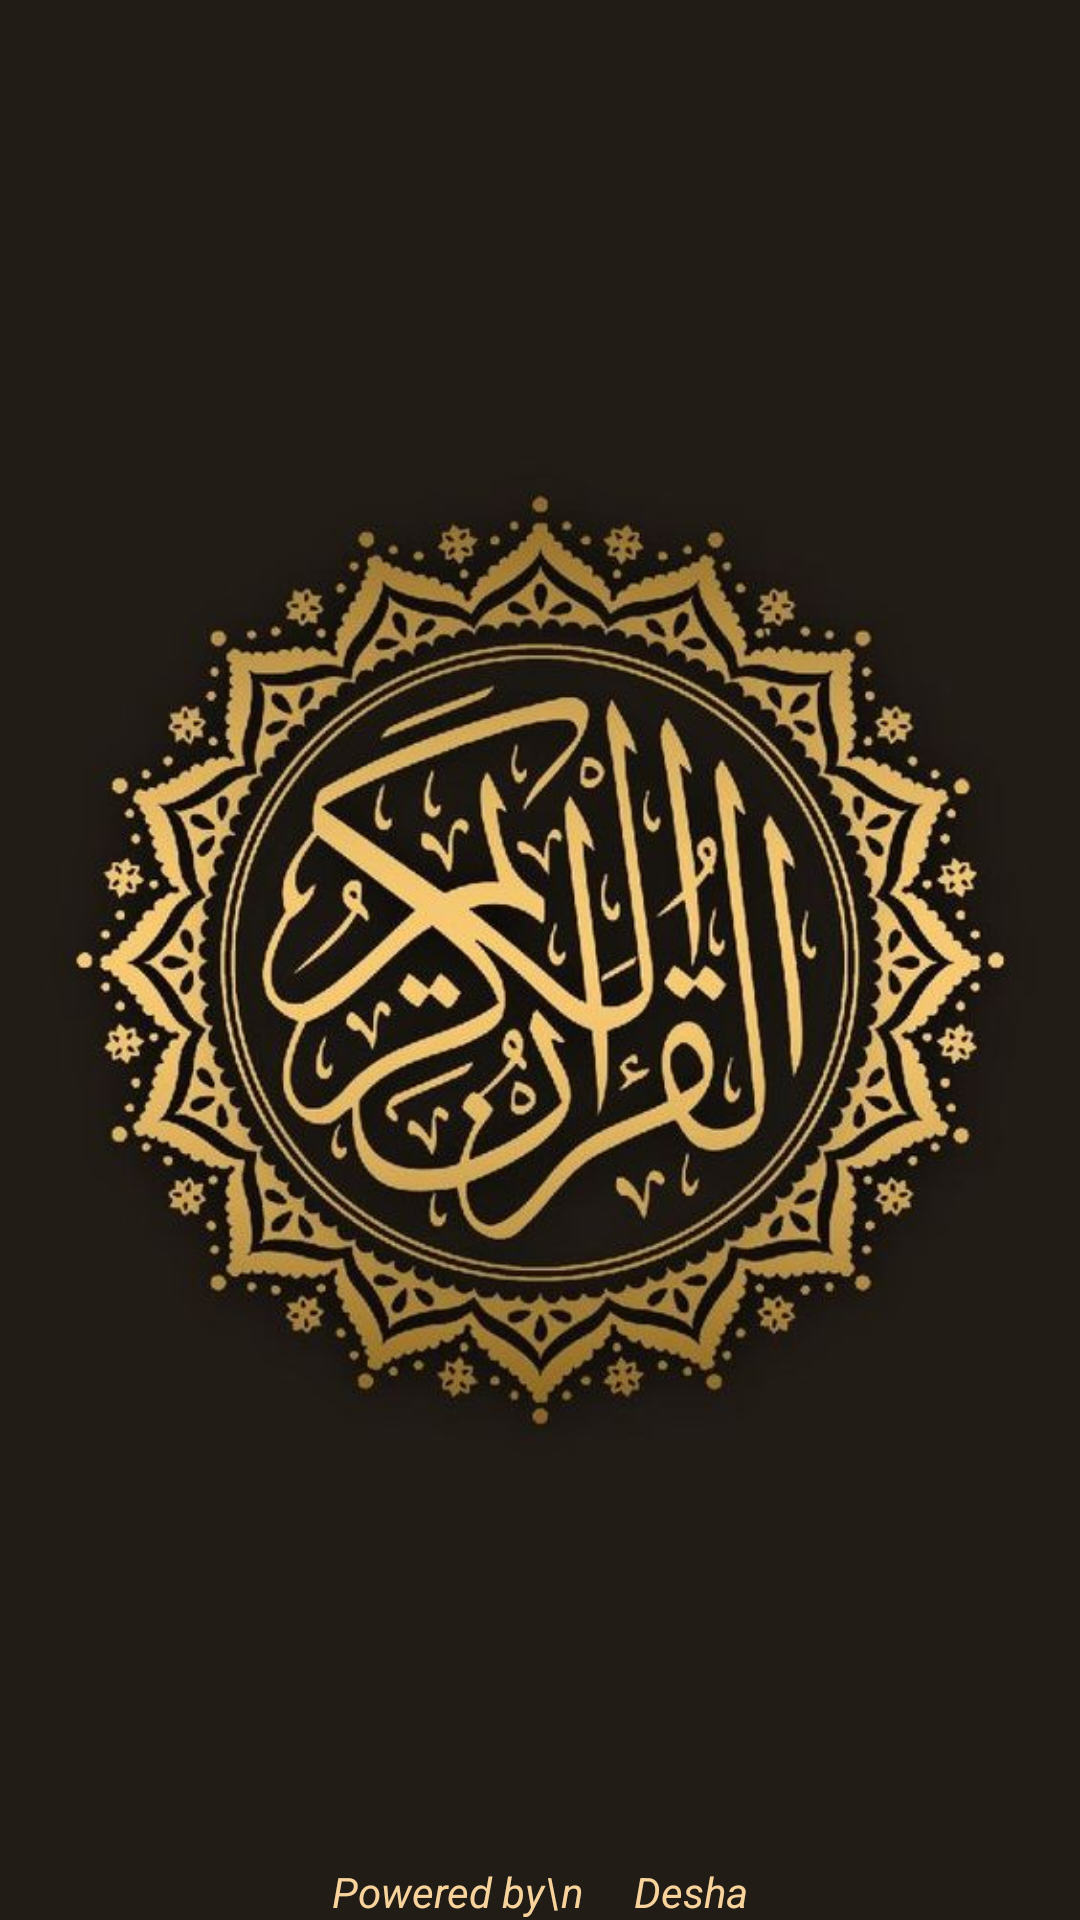

Layout XML and referenced resources for this Android screen:
<!-- AndroidManifest.xml: application theme Theme.QuranFM -->
<!-- res/layout/activity_splach.xml -->
<?xml version="1.0" encoding="utf-8"?>
<androidx.constraintlayout.widget.ConstraintLayout xmlns:android="http://schemas.android.com/apk/res/android"
    xmlns:app="http://schemas.android.com/apk/res-auto"
    xmlns:tools="http://schemas.android.com/tools"
    android:layout_width="match_parent"
    android:layout_height="match_parent"
    android:background="@drawable/splash"
    tools:context=".UI.SplashActivity">

    <TextView
        android:layout_width="wrap_content"
        android:layout_height="wrap_content"
        android:layout_marginBottom="@dimen/_55sdp"
        android:text="Powered by\n     Desha"
        android:textColor="@color/Lbron"
        android:textSize="@dimen/_14ssp"
        android:textStyle="italic"
        app:layout_constraintBottom_toBottomOf="parent"
        app:layout_constraintEnd_toEndOf="parent"
        app:layout_constraintStart_toStartOf="parent" />

</androidx.constraintlayout.widget.ConstraintLayout>
<!-- resources referenced by this layout -->
<resources>
  <color name="Lbron">#f8d49c</color>
  <!-- drawable splash: jpg bitmap (drawable, 65311 bytes) -->
  <style name="Theme.QuranFM" parent="Theme.MaterialComponents.DayNight.NoActionBar">
          
          <item name="colorPrimary">@color/purple_500</item>
          <item name="colorPrimaryVariant">@color/purple_700</item>
          <item name="colorOnPrimary">@color/white</item>
          
          <item name="colorSecondary">@color/teal_200</item>
          <item name="colorSecondaryVariant">@color/teal_700</item>
          <item name="colorOnSecondary">@color/black</item>
          
          <item name="android:statusBarColor" tools:targetApi="l">?attr/colorPrimaryVariant</item>
          
      </style>
  <color name="purple_500">#327039</color>
  <color name="purple_700">#327039</color>
  <color name="white">#FFFFFFFF</color>
  <color name="teal_200">#FF03DAC5</color>
  <color name="teal_700">#FF018786</color>
  <color name="black">#FF000000</color>
</resources>
